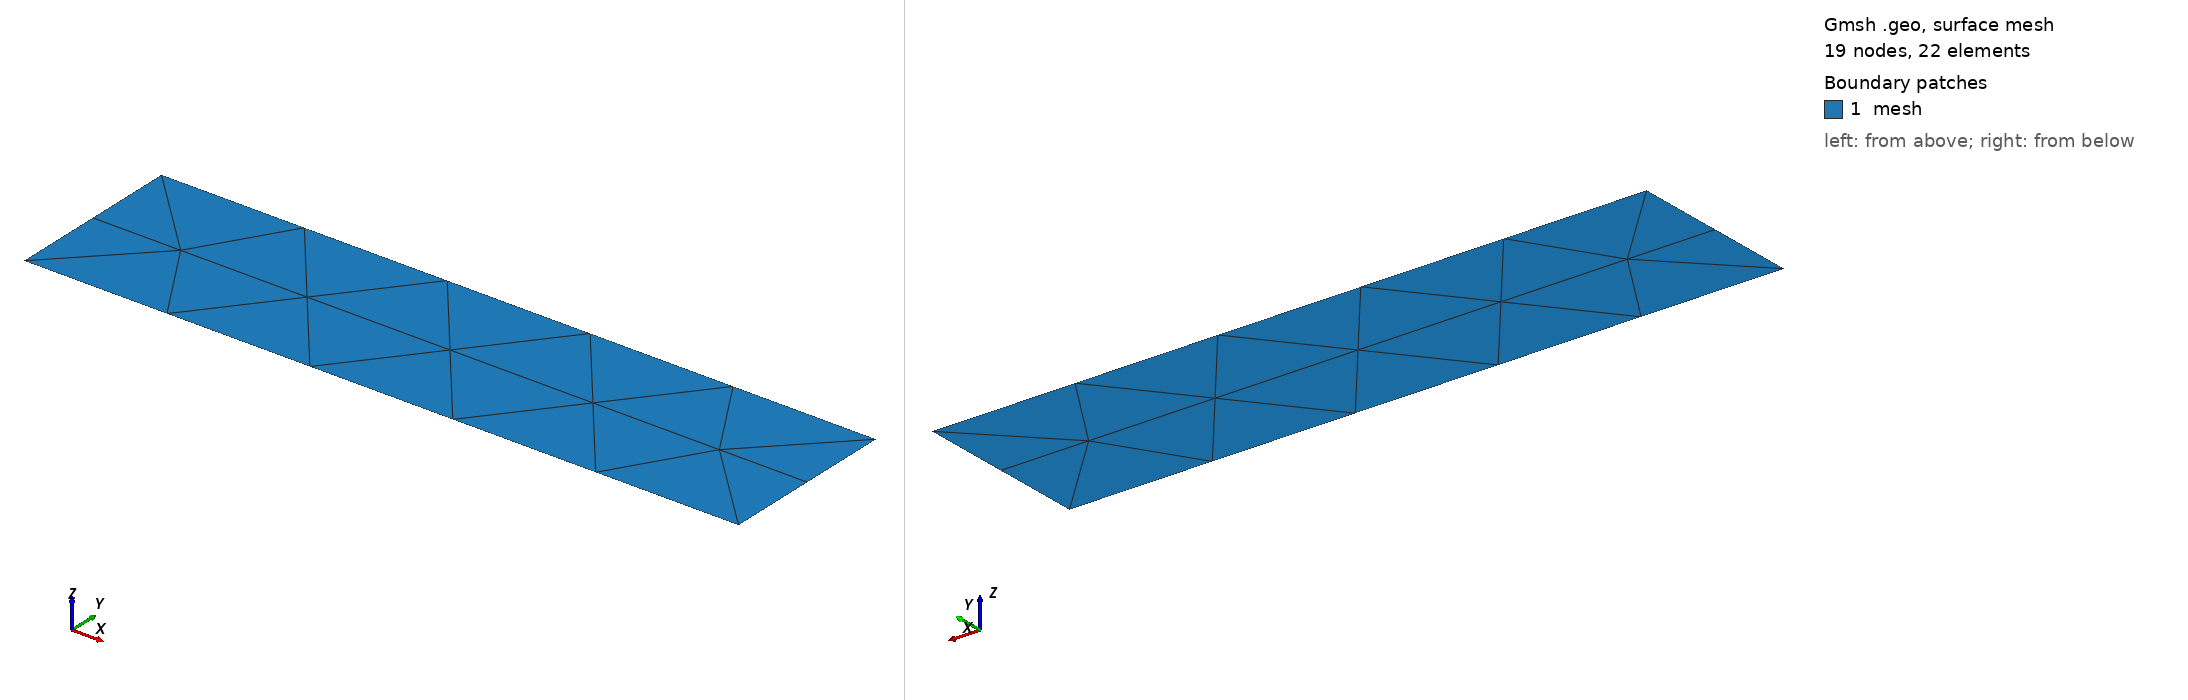

Gmsh geometry script, surface-meshed: 19 nodes, 22 surface elements. Boundary patches (legend numbers): 1 mesh. Left view from above one corner, right view from below the opposite corner. Legend entries are the model's physical surfaces. The drawing asked Gmsh for element sizes between 1% and 20% of the model's largest extent; the script's own settings can give other sizes.

=== channel.geo (drawn) ===
// Command line Parameters
If(!Exists(p))
  p = 5;
EndIf

// Settings
res = 100;
Mesh.CharacteristicLengthMax = 1.0 * 2^(-p);
Mesh.MshFileVersion = 2.0;

length=4;
height=1;

Point(1001) = {0,      0,      0, res};
Point(1002) = {length, 0,      0, res};
Point(1003) = {length, height, 0, res};
Point(1004) = {0,      height, 0, res};

Line(2001) = {1001,1002};
Line(2002) = {1002,1003};
Line(2003) = {1003,1004};
Line(2004) = {1004,1001};

Line Loop(3001) = {2001}; Physical Curve("bot",3001) = {2001};
Line Loop(3002) = {2002}; Physical Curve("right",3002) = {2002};
Line Loop(3003) = {2003}; Physical Curve("top",3003) = {2003};
Line Loop(3004) = {2004}; Physical Curve("left",3004) = {2004};

Plane Surface(4000) = {3001:3004}; Physical Surface("mesh",4000) = {4000};
